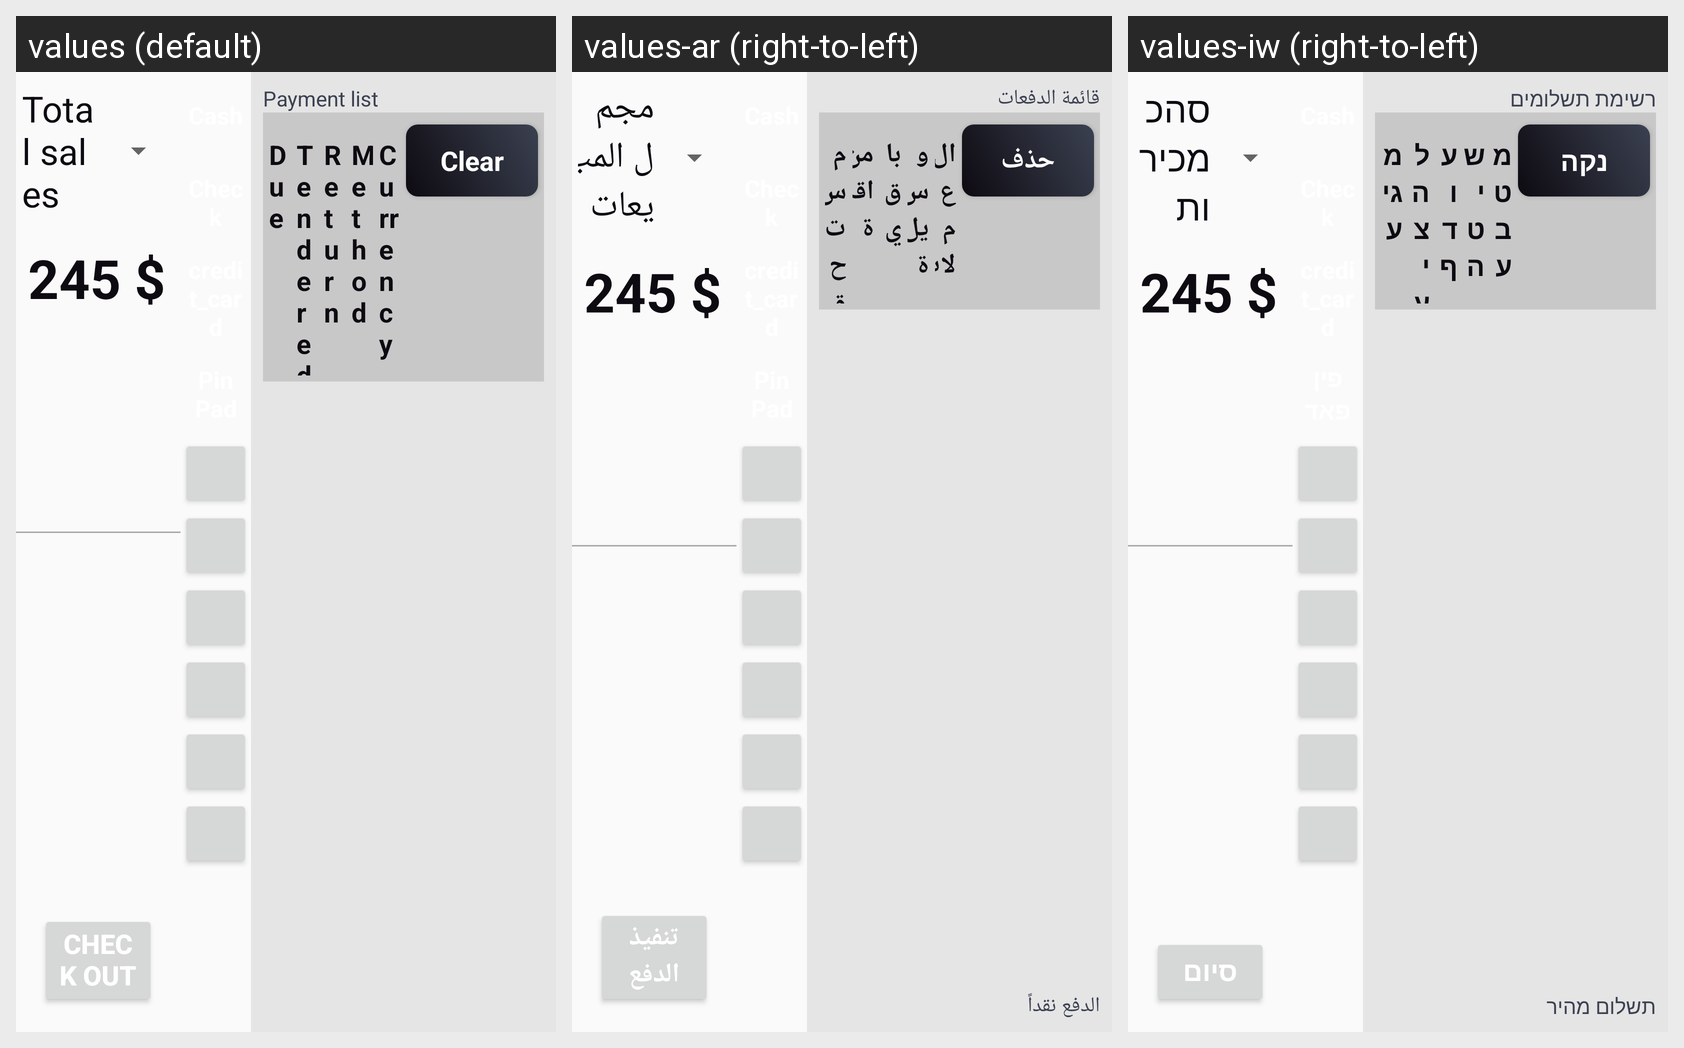

The same Android screen rendered under several of its app's locales, left to right. List the strings drawn on it with the default value and each locale's translation.
Android screen res/layout/activity_multi_currencies_payment.xml rendered under 3 locales, left to right: values (default), values-ar (right-to-left), values-iw (right-to-left). Device: Nexus 5 (rendered at 1080×1920; each locale shown at half size, 540×960, under a caption strip naming it); theme AppTheme.
Strings drawn on this screen, with the default value and each locale's value (text and hints the layout hard-codes, and strings that could not be matched under every locale, appear in the picture but are not listed):

total_price
  values: Total sales
  values-ar: مجمل المبيعات
  values-iw: סהכ מכירות

check_out
  values: Check Out
  values-ar: تنفيذ الدفع
  values-iw: סיום

payment_list
  values: Payment list
  values-ar: قائمة الدفعات
  values-iw: רשימת תשלומים

due
  values: Due
  values-ar: مستحق
  values-iw: מגיע

tendered
  values: Tendered
  values-ar: مناقصة
  values-iw: להציע

_return
  values: Return
  values-ar: باقي
  values-iw: עודף

method
  values: Method
  values-ar: وسيلة
  values-iw: שיטה

currency
  values: Currency
  values-ar: العملات
  values-iw: מטבע

clear
  values: Clear
  values-ar: حذف
  values-iw: נקה
